Photos from the image-classification dataset "dataset" in the GitHub repository Sanjay-Raam/IESA-Hackathon. Its 7 classes are: center defect, cracks, edge defect, no defects, open defect, particles, scratches.

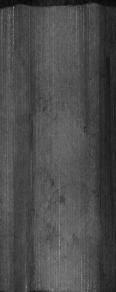
Label: no defects

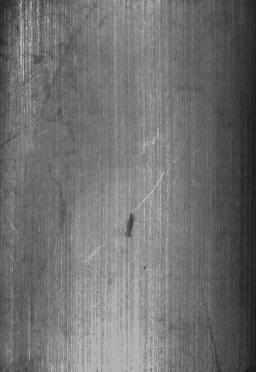
Label: open defect

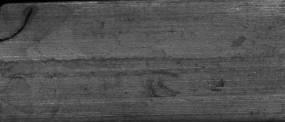
Label: cracks

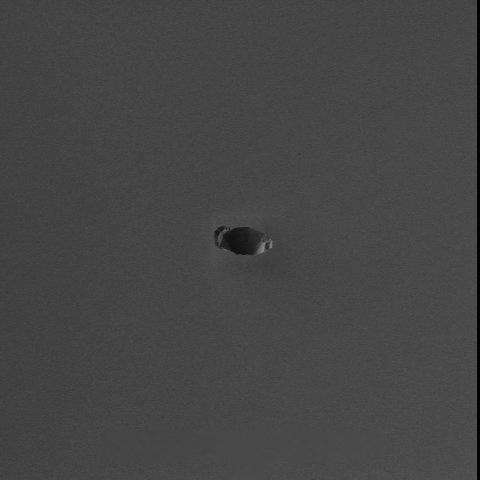
Label: particles

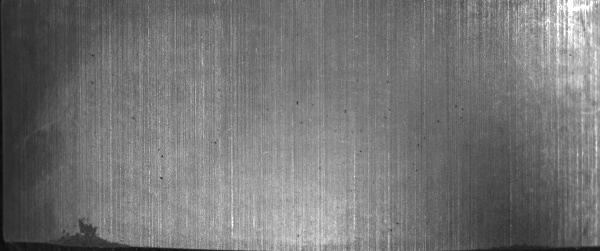
Label: edge defect

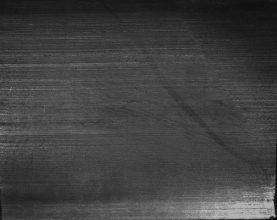
Label: scratches
